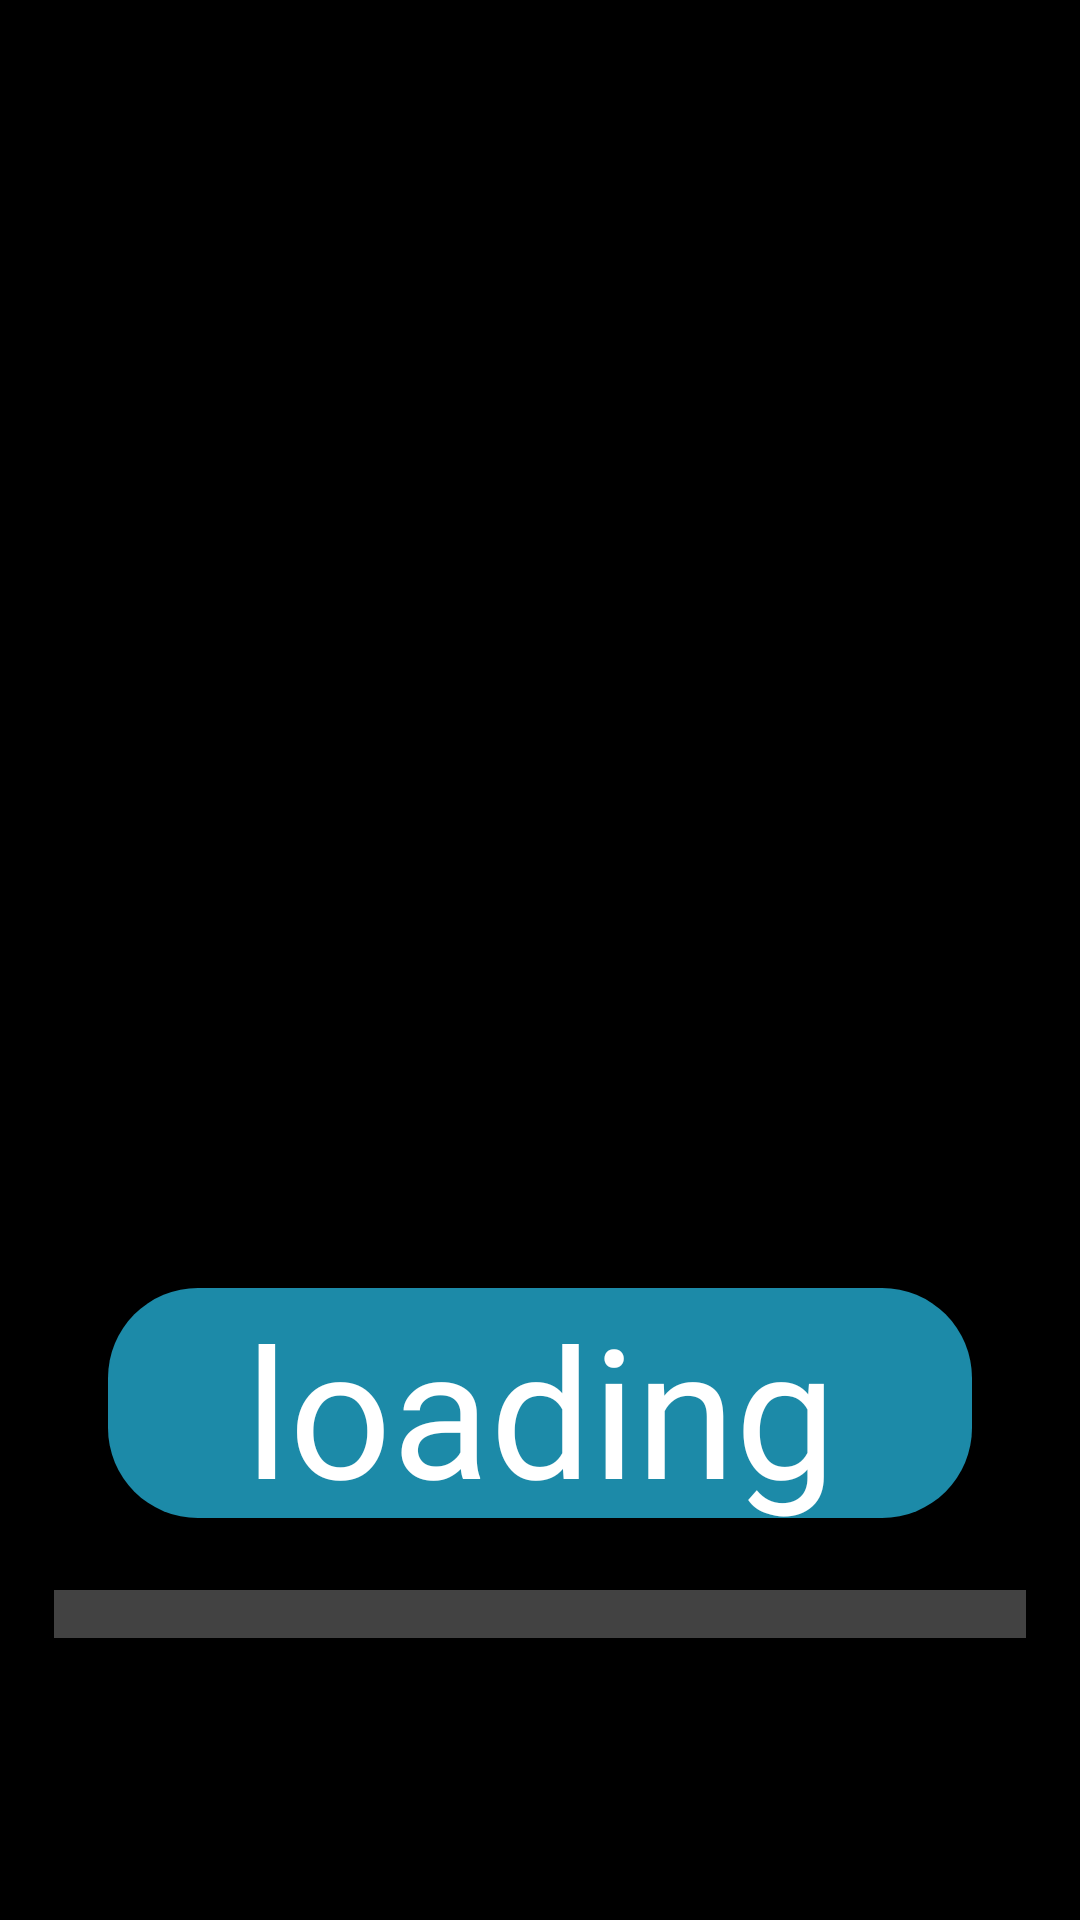

Write the Android layout XML for this screen, with the resource values it uses.
<!-- AndroidManifest.xml: application theme Theme.MyCasino11 -->
<!-- res/layout/activity_splash.xml -->
<?xml version="1.0" encoding="utf-8"?>
<androidx.constraintlayout.widget.ConstraintLayout xmlns:android="http://schemas.android.com/apk/res/android"
    xmlns:app="http://schemas.android.com/apk/res-auto"
    xmlns:tools="http://schemas.android.com/tools"
    android:layout_width="match_parent"
    android:layout_height="match_parent"
    android:orientation="vertical"
    android:background="@color/black"
    tools:context=".view.activity.SplashActivity">

    <ImageView
        android:layout_width="match_parent"
        android:layout_height="match_parent"
        android:id="@+id/id_splash_img"/>

    <TextView
        android:layout_width="0dp"
        android:layout_height="0dp"
        android:gravity="center"
        android:fontFamily="@font/candal"
        android:textColor="@color/white"
        android:text="loading"
        android:textSize="60sp"
        android:background="@drawable/background_tv_splash"
        app:layout_constraintStart_toStartOf="parent"
        app:layout_constraintEnd_toEndOf="parent"
        app:layout_constraintBottom_toTopOf="@id/id_splash_progress"
        app:layout_constraintWidth_percent="0.8"
        app:layout_constraintHeight_percent="0.12"/>

    <ProgressBar
        app:layout_constraintBottom_toBottomOf="parent"
        app:layout_constraintStart_toStartOf="parent"
        app:layout_constraintEnd_toEndOf="parent"
        android:id="@+id/id_splash_progress"
        style="@style/Widget.AppCompat.ProgressBar.Horizontal"
        android:layout_width="0dp"
        android:layout_height="0dp"
        app:layout_constraintWidth_percent="0.9"
        app:layout_constraintHeight_percent="0.1"
        android:progressBackgroundTint="@color/white"
        android:backgroundTint="@color/white"
        android:progressTint="@color/white"
        android:layout_marginBottom="70dp"
        android:scaleY="4" />

</androidx.constraintlayout.widget.ConstraintLayout>
<!-- resources referenced by this layout -->
<resources>
  <!-- drawable background_tv_splash (drawable) -->
  <?xml version="1.0" encoding="utf-8"?>
  <shape xmlns:android="http://schemas.android.com/apk/res/android"
  
      android:shape="rectangle">
      <solid android:color="#1c8aa8" />
      <corners android:radius="30dp" />
  
  </shape>
  <style name="Theme.MyCasino11" parent="Theme.MaterialComponents.DayNight.NoActionBar">
          
          <item name="colorPrimary">@color/purple_500</item>
          <item name="colorPrimaryVariant">@color/purple_700</item>
          <item name="colorOnPrimary">@color/white</item>
          
          <item name="colorSecondary">@color/teal_200</item>
          <item name="colorSecondaryVariant">@color/teal_700</item>
          <item name="colorOnSecondary">@color/black</item>
          
          <item name="android:statusBarColor">?attr/colorPrimaryVariant</item>
          
      </style>
  <!-- not gathered from this repository: default colours our renderer supplied (Android Studio template values) -->
  <color name="purple_500">#FF6200EE</color>
  <color name="purple_700">#FF3700B3</color>
  <color name="teal_200">#FF03DAC5</color>
  <color name="teal_700">#FF018786</color>
  <color name="black">#FF000000</color>
  <color name="white">#FFFFFFFF</color>
</resources>
